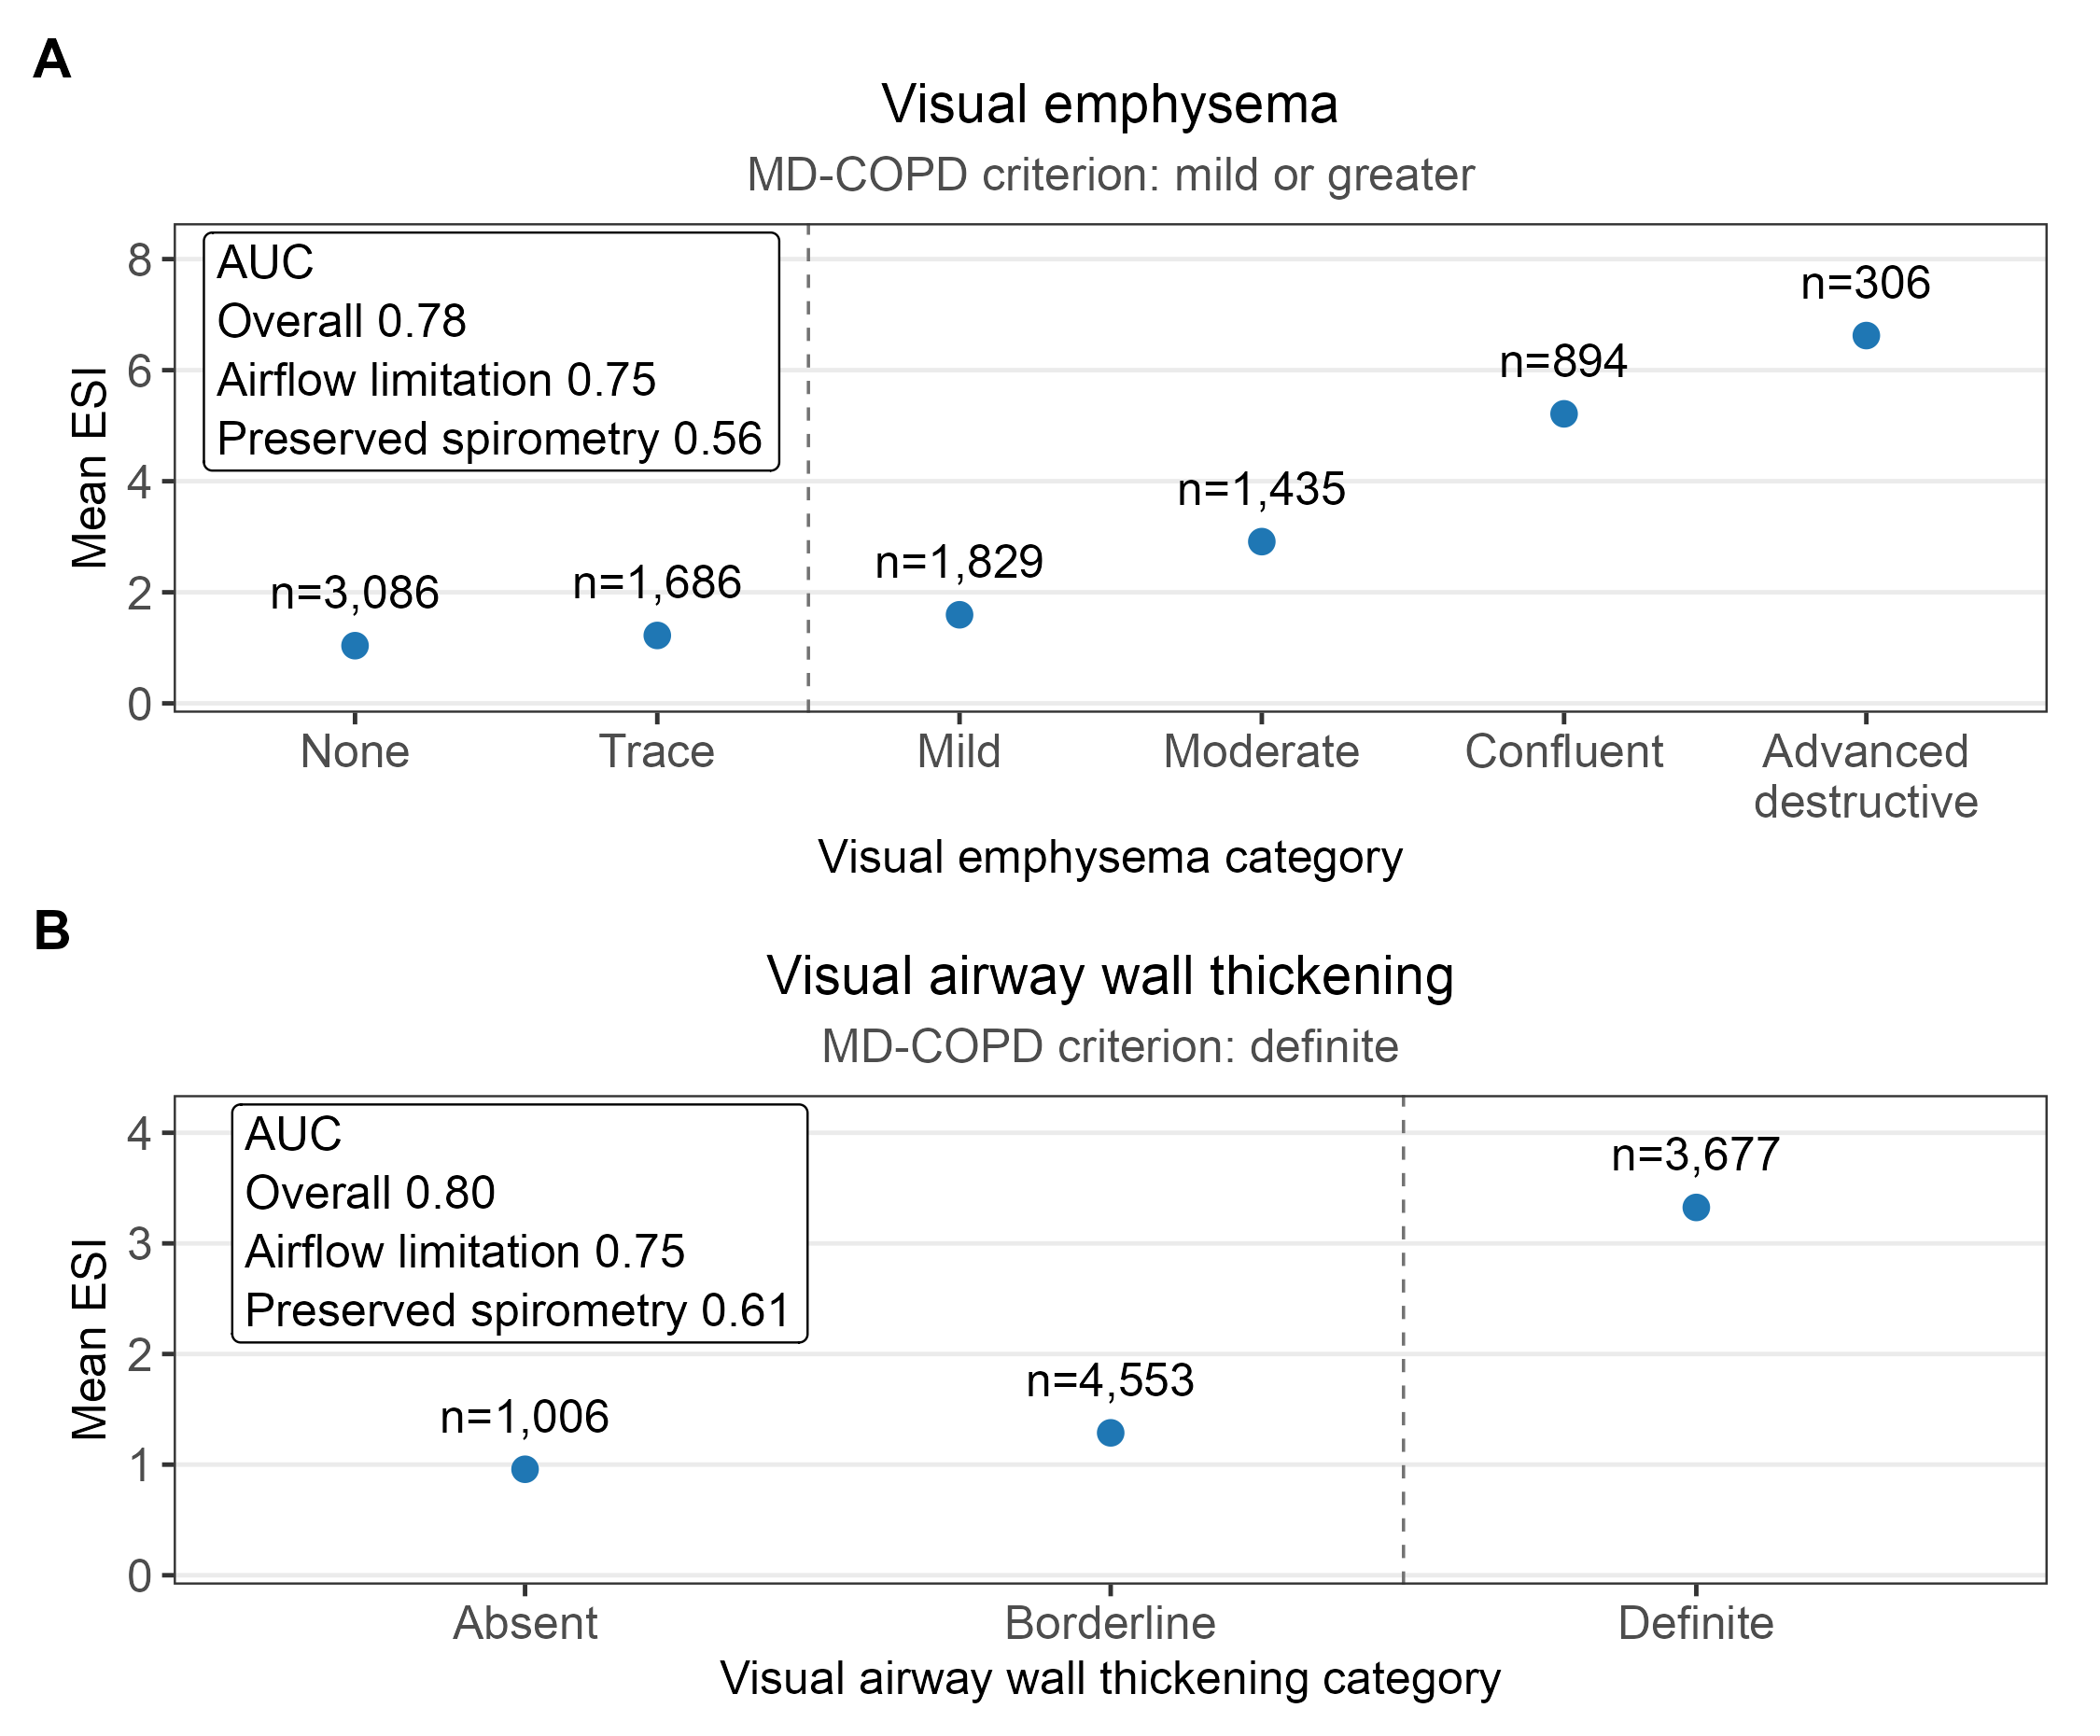

This chart was generated by the following R code:
#!/usr/bin/env Rscript
# Figure 1: ESI across the two visual CT criteria of MD-COPD. Mean ESI at each
# level of the Fleischner visual emphysema scale (A) and of visual airway wall
# thickening (B), with the MD-COPD threshold marked and the discrimination of
# each criterion by ESI given as an inset.
#
# Content follows Massimo's 2026-09-20 draft: points with group sizes, a dashed
# line at the level where the MD-COPD criterion is met, and an AUC inset. His
# panels sit side by side, which at this project's font size clipped panel B's
# title and hid its Definite point behind the inset, so the panels are stacked.
# Each keeps its own y range because the two criteria span different ESI ranges.
suppressPackageStartupMessages({ library(dplyr); library(ggplot2); library(patchwork) })
.b <- grep("^--file=", commandArgs(trailingOnly = FALSE), value = TRUE)
HERE <- if (length(.b)) dirname(normalizePath(sub("^--file=", "", .b[1]))) else "ctfree/figures"
source(file.path(dirname(dirname(HERE)), "figures", "style.R"))
source(file.path(dirname(dirname(HERE)), "figures", "validate_layout.R"))
ASSETS <- file.path(dirname(HERE), "assets")

CONTENT_W_FIG <- CONTENT_W
NATIVE_W_FIG  <- CONTENT_W_FIG / DOCX_SCALE
TXT_PT        <- BODY_FS_NATIVE
stopifnot(TXT_PT * CONTENT_W_FIG / NATIVE_W_FIG >= DOCX_READABILITY_FLOOR)

lv <- read.csv(file.path(ASSETS, "esi_ct_levels.csv"), stringsAsFactors = FALSE)
au <- read.csv(file.path(ASSETS, "esi_ct_auc.csv"),    stringsAsFactors = FALSE)
stopifnot(nrow(lv) == 9, nrow(au) == 6)

TITLES <- c("Visual emphysema" = "Visual emphysema",
            "Airway wall thickening" = "Visual airway wall thickening")
XLAB   <- c("Visual emphysema" = "Visual emphysema category",
            "Airway wall thickening" = "Visual airway wall thickening category")
# The level at which MD-COPD counts the criterion as met.
MET    <- c("Visual emphysema" = 2, "Airway wall thickening" = 2)
MET_TXT <- c("Visual emphysema" = "MD-COPD criterion: mild or greater",
             "Airway wall thickening" = "MD-COPD criterion: definite")
SHOWN  <- c("none" = "None", "trace" = "Trace", "mild" = "Mild",
            "moderate" = "Moderate", "confluent" = "Confluent",
            "advanced destructive" = "Advanced\ndestructive",
            "absent" = "Absent", "borderline" = "Borderline", "definite" = "Definite")
STRATA <- c("All participants" = "Overall", "Airflow limitation" = "Airflow limitation",
            "Preserved spirometry" = "Preserved spirometry")
stopifnot(all(lv$label %in% names(SHOWN)), all(au$stratum %in% names(STRATA)),
          all(names(TITLES) %in% lv$criterion), all(names(TITLES) %in% au$criterion))
# Every participant with a visual score appears once per criterion, and the two
# criteria cover the same participants.
n_scored <- tapply(lv$n, lv$criterion, sum)
stopifnot(length(unique(n_scored)) == 1)
N_SCORED <- unname(n_scored[1])

panel <- function(crit) {
  d <- lv[lv$criterion == crit, ]
  d <- d[order(d$level), ]
  # A monotone rise is what the panel asserts; a break would make the legend wrong.
  stopifnot(all(diff(d$mean_ESI) > 0))
  d$x   <- factor(SHOWN[d$label], levels = SHOWN[d$label])
  d$lab <- paste0("n=", formatC(d$n, format = "d", big.mark = ","))
  a <- au[au$criterion == crit, ]
  a <- a[match(names(STRATA), a$stratum), ]
  stopifnot(!anyNA(a$auc_ESI))
  auc_txt <- paste(c("AUC", sprintf("%s %.2f", STRATA, a$auc_ESI)), collapse = "\n")
  cut_at  <- which(d$level == MET[[crit]]) - 0.5
  stopifnot(length(cut_at) == 1)
  top <- max(d$mean_ESI) * 1.28
  ggplot(d, aes(x = x, y = mean_ESI)) +
    geom_vline(xintercept = cut_at, linetype = 2, colour = "grey45", linewidth = 0.4) +
    geom_point(size = 2.6, colour = PALETTE[["CT-based"]]) +
    geom_text(aes(label = lab), vjust = -1.1, size = TXT_PT / .pt, family = "Arial") +
    annotate("label", x = 0.5, y = top, hjust = 0, vjust = 1, label = auc_txt,
             size = TXT_PT / .pt, family = "Arial", fill = "white", lineheight = 1.05) +
    scale_y_continuous(limits = c(0, top), expand = expansion(mult = c(0.02, 0.02))) +
    labs(title = TITLES[[crit]], subtitle = MET_TXT[[crit]], x = XLAB[[crit]], y = "Mean ESI") +
    theme_esi() +
    theme(panel.grid.major.x = element_blank(),
          plot.title = element_text(hjust = 0.5),
          plot.subtitle = element_text(hjust = 0.5),
          plot.margin = margin(3, 8, 3, 3))
}

panels <- lapply(names(TITLES), panel)
out <- file.path(HERE, "figure1_esi_ct.png")
for (p in panels) validate_layout(p, basename(out), native_w = NATIVE_W_FIG)
fig <- wrap_plots(panels, ncol = 1) + plot_annotation(tag_levels = "A")
ggsave(out, fig, width = NATIVE_W_FIG, height = 6.2, dpi = 300, bg = "white")
writeLines(sprintf("content_width_in=%.2f", CONTENT_W_FIG), file.path(HERE, "figure1_esi_ct.meta"))

writeLines(c(
  "**Figure 1. Relationship of ESI to the visual CT criteria of MD-COPD.**",
  "",
  paste("Mean ESI according to visual emphysema severity (A) and visual airway wall thickening",
        "category (B). Dashed vertical lines indicate the thresholds defining the corresponding CT",
        "criteria in MD-COPD: mild or greater emphysema and definite airway wall thickening. Insets",
        "show the area under the receiver operating characteristic curve (AUC) for discrimination of",
        "each visual CT criterion by ESI in the overall cohort and separately among participants with",
        "airflow limitation and preserved spirometry. Numbers adjacent to the points indicate the",
        sprintf("number of participants in each CT category; %s participants had a visual score for each",
                formatC(N_SCORED, format = "d", big.mark = ",")),
        "criterion. Panels keep separate y axes because the two criteria span different ESI ranges.",
        "ESI = Emphysema Severity Index; AUC = area under the receiver operating characteristic curve.")),
  file.path(HERE, "figure1_esi_ct_legend.md"))
cat(sprintf("wrote %s (%s participants scored per criterion)\n", out,
            formatC(N_SCORED, format = "d", big.mark = ",")))
